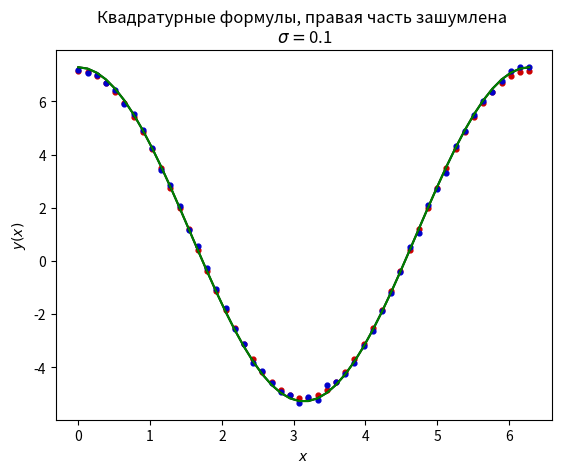

Generate this figure with matplotlib:
# -*- coding: utf-8 -*-
"""
Created on Sat Dec  9 09:38:37 2023

[redacted]
"""

#Работа №2: 

import numpy as np
import matplotlib.pyplot as plt

lambda_ = 1.0
beta = 1.0
a = 0.0
b = 2 * np.pi
N = 50
h = (b - a) / N

x_arr = np.linspace(a, b, N) # Массив, содержащий значения переменной
K_func = lambda x, t: np.cos(beta * x) # Функция, вычисляющая значение ядра в точке (x, t)
K_arr = np.zeros((N, N))

for i in range(N):
    for j in range(N):
        K_arr[i][j] = K_func(x_arr[i], x_arr[j])
        
f_arr = np.ones(N) # Массив, содержащий значения правой части уравнения
sigma = 1e-01 # среднеквадратическое отклонение для шума
f_noised = f_arr + np.random.normal(0.0, sigma, N)


y_exact = 1 + 2 * np.pi * np.cos(x_arr) # Точное решение интегрального уравнения при a = 0, b = 2*PI

# Функция, возвращающая решение с помощью квадратурной формулы
def Solver_quadr(x, K, f, a, b, h):
    n = len(x)
    wt=1/2
    wj=1
    A = np.zeros((n, n))
    for i in range(n):
        A[i][0]= -h * wt * K(x[i], x[0])
        for j in range(1, n - 1):
            A[i][j] = -h * wj * K(x[i], x[j])
        A[i][n - 1] = -h * wt * K(x[i], x[n - 1])
        A[i][i] = A[i][i] + 1
        B = np.zeros((n,1))
        for j in range(n):
            B[j][0] = f[j]
    y = np.linalg.solve(A, B)
    return y

y_numerical = Solver_quadr(x_arr, K_func, f_arr, a, b, h)

plt.plot(x_arr, y_exact, color='black')
plt.scatter(x_arr, y_numerical, s=12, c=[(0.8, 0, 0)])
plt.xlabel("$x$")
plt.ylabel("$y(x)$")
plt.title("Квадратурные формулы, правая часть без шума")
plt.show()

y_numerical = Solver_quadr(x_arr, K_func, f_noised, a, b, h)

plt.plot(x_arr, y_exact, color='green')
plt.scatter(x_arr, y_numerical, s=12, c=[(0, 0, 0.8)])
plt.xlabel("$x$")
plt.ylabel("$y(x)$")
plt.title(f"Квадратурные формулы, правая часть зашумлена \n $\sigma = ${sigma}")
plt.show()




